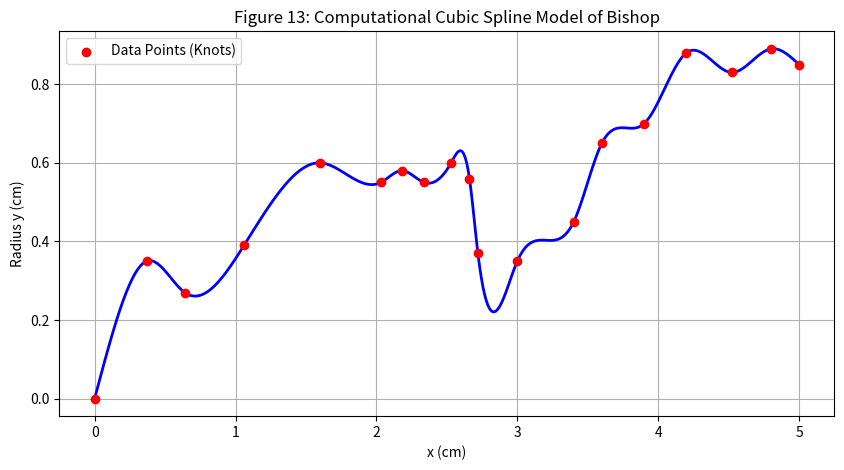
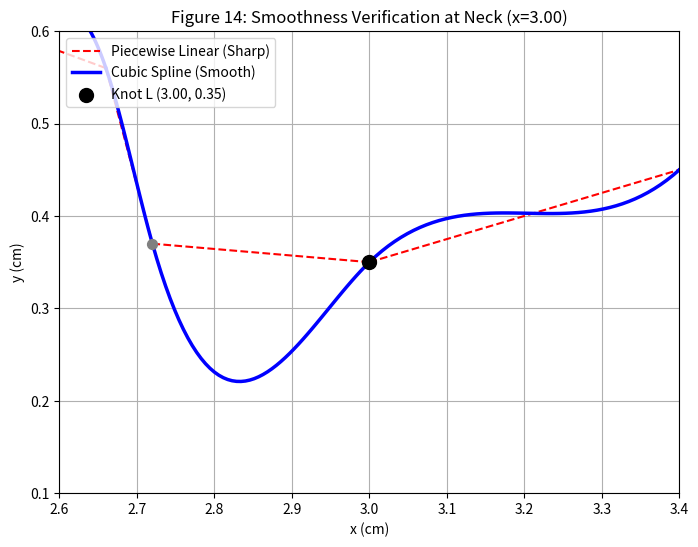
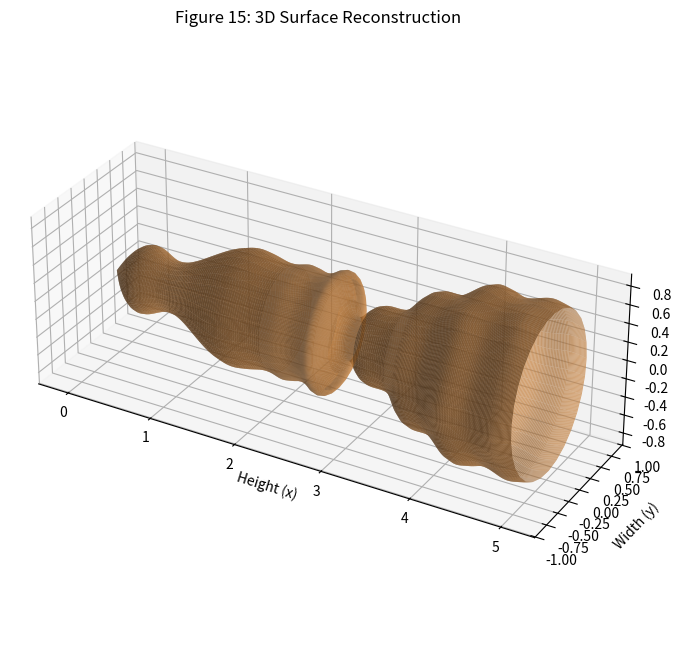

Python code for these plots, in order:
import numpy as np
import matplotlib
matplotlib.use('Agg')  # Use non-interactive backend for file saving
import matplotlib.pyplot as plt
from mpl_toolkits.mplot3d import Axes3D

# ==========================================
# 1. Data Input (Final Corrected)
# ==========================================
# Correction: Adjusted Point K from 2.6601 to 2.72 to prevent
# Runge's phenomenon (oscillation) caused by near-vertical slope.
data = np.array([
    [0, 0],       # A
    [0.37, 0.35], # B
    [0.64, 0.27], # C
    [1.06, 0.39], # D
    [1.6, 0.6],   # E
    [2.03, 0.55], # F
    [2.18, 0.58], # G
    [2.34, 0.55], # H
    [2.53, 0.6],  # I
    [2.66, 0.56], # J
    [2.72, 0.37], # K  <-- FIXED (Crucial for stability)
    [3.00, 0.35], # L
    [3.4, 0.45],  # M
    [3.6, 0.65],  # N
    [3.9, 0.7],   # O
    [4.2, 0.88],  # P
    [4.52, 0.83], # Q
    [4.8, 0.89],  # R
    [5, 0.85]     # S
])

x = data[:, 0]
y = data[:, 1]
n = len(x) - 1  # Number of intervals

# ==========================================
# 2. Cubic Spline Matrix Algorithm
# ==========================================
h = np.diff(x) # Step sizes

# Construct Tridiagonal Matrix A
A = np.zeros((n+1, n+1))
A[0, 0] = 1; A[n, n] = 1

for i in range(1, n):
    A[i, i-1] = h[i-1]
    A[i, i] = 2 * (h[i-1] + h[i])
    A[i, i+1] = h[i]

# Construct RHS Vector b
b = np.zeros(n+1)
for i in range(1, n):
    b[i] = 6 * ((y[i+1] - y[i])/h[i] - (y[i] - y[i-1])/h[i-1])

# Solve for Moments (M)
M = np.linalg.solve(A, b)

# Calculate Coefficients a, b, c, d
coeffs = []
for i in range(n):
    a = (M[i+1] - M[i]) / (6 * h[i])
    b = M[i] / 2
    c = (y[i+1] - y[i]) / h[i] - h[i] * (2*M[i] + M[i+1]) / 6
    d = y[i]
    coeffs.append([a, b, c, d])
coeffs = np.array(coeffs)

# ==========================================
# 3. Exact Analytical Integration
# ==========================================
total_volume = 0
total_moment = 0

print("--- Integration Results ---")
for i in range(n):
    P = np.poly1d(coeffs[i]) # P(t) where t = x - xi
    
    # Volume: pi * Integral( P(t)^2 ) dt
    P_sq = P * P
    P_sq_int = np.polyint(P_sq)
    vol = np.pi * (P_sq_int(h[i]) - P_sq_int(0))
    total_volume += vol
    
    # Moment: pi * Integral( (t + xi) * P(t)^2 ) dt
    P_sq_t = np.poly1d([1, 0]) * P_sq # t * P^2
    mom = np.pi * (np.polyint(P_sq_t)(h[i]) - np.polyint(P_sq_t)(0))
    mom += x[i] * vol
    total_moment += mom

# ==========================================
# 4. Final Calculations with Refinement
# ==========================================
v_slit = 0.5 * 1.2 * 1.3 * 0.2
m_slit = 1.8 * v_slit

final_volume = total_volume - v_slit
final_com = (total_moment - m_slit) / final_volume
toppling_angle = np.degrees(np.arctan(0.85 / (5.00 - final_com)))

print(f"Total Raw Volume: {total_volume:.4f} cm^3")
print(f"Final Corrected Volume: {final_volume:.4f} cm^3")
print(f"Final COM (x): {final_com:.4f} cm")
print(f"Height of COM: {5.00 - final_com:.4f} cm")
print(f"Toppling Angle: {toppling_angle:.2f} degrees")

# ==========================================
# 5. Visualization
# ==========================================

# --- Figure 13: Full Profile ---
plt.figure(figsize=(10, 5))
for i in range(n):
    x_range = np.linspace(x[i], x[i+1], 50)
    y_range = coeffs[i][0]*(x_range-x[i])**3 + coeffs[i][1]*(x_range-x[i])**2 + \
              coeffs[i][2]*(x_range-x[i]) + coeffs[i][3]
    plt.plot(x_range, y_range, 'b-', linewidth=2)
plt.scatter(x, y, c='red', zorder=5, label='Data Points (Knots)')
plt.title('Figure 13: Computational Cubic Spline Model of Bishop')
plt.xlabel('x (cm)')
plt.ylabel('Radius y (cm)')
plt.grid(True)
plt.legend()
plt.savefig('figure13_profile.png')
plt.close()

# Figure 14: Comparative Analysis at Neck (Zoomed)
plt.figure(figsize=(8, 6))

idx_L = 11 # Index of point L (3.00)

# [핵심 수정] 범위를 idx_L-4 (Point H)부터 시작하도록 넓혀서 왼쪽 공백 제거
# Indices: 7(H-I), 8(I-J), 9(J-K), 10(K-L), 11(L-M)
plot_range = range(idx_L-4, idx_L+2)

# 1. 빨간색 점선 (Piecewise Linear)
for i in plot_range:
    # 범례 중복 방지
    label = 'Piecewise Linear (Sharp)' if i == idx_L else "_nolegend_"
    # 해당 구간의 시작점(x[i])과 끝점(x[i+1])을 직선으로 연결
    plt.plot([x[i], x[i+1]], [y[i], y[i+1]], 'r--', linewidth=1.5, label=label)

# 2. 파란색 실선 (Cubic Spline)
for i in plot_range: 
    # 해당 구간을 50개 점으로 쪼개서 부드러운 곡선 그리기
    x_range = np.linspace(x[i], x[i+1], 50)
    y_range = coeffs[i][0]*(x_range-x[i])**3 + coeffs[i][1]*(x_range-x[i])**2 + \
              coeffs[i][2]*(x_range-x[i]) + coeffs[i][3]
    
    label = 'Cubic Spline (Smooth)' if i == idx_L else "_nolegend_"
    plt.plot(x_range, y_range, 'b-', linewidth=2.5, label=label)

# Knot Points 표시 (Point K와 L을 강조)
plt.scatter(x[idx_L], y[idx_L], s=100, c='black', zorder=10, label='Knot L (3.00, 0.35)')
plt.scatter(x[idx_L-1], y[idx_L-1], s=50, c='grey', zorder=10) # Point K도 작게 표시

plt.title('Figure 14: Smoothness Verification at Neck (x=3.00)')
plt.xlim(2.6, 3.4) # x축 범위

# y축 범위를 넉넉하게 잡아서 아래로 내려가는 곡선이 잘리지 않게 함
plt.ylim(0.1, 0.6) 

plt.xlabel('x (cm)')
plt.ylabel('y (cm)')
plt.legend(loc='upper left') # 범례 위치 왼쪽 위로 변경 (그래프와 겹치지 않게)
plt.grid(True)
plt.savefig('figure14_comparison.png')
plt.close()

# Figure 15: 3D Solid of Revolution
fig = plt.figure(figsize=(10, 8))
ax = fig.add_subplot(111, projection='3d')
theta = np.linspace(0, 2*np.pi, 30)

for i in range(n):
    x_line = np.linspace(x[i], x[i+1], 20)
    r_line = coeffs[i][0]*(x_line-x[i])**3 + coeffs[i][1]*(x_line-x[i])**2 + \
             coeffs[i][2]*(x_line-x[i]) + coeffs[i][3]
    
    X, THETA = np.meshgrid(x_line, theta)
    R, _ = np.meshgrid(r_line, theta)
    
    Y = R * np.cos(THETA)
    Z = R * np.sin(THETA)
    
    ax.plot_surface(X, Y, Z, color='peru', alpha=0.7)

ax.set_title('Figure 15: 3D Surface Reconstruction')
ax.set_xlabel('Height (x)')
ax.set_ylabel('Width (y)')
ax.set_zlabel('Depth (z)')
# Set axis scaling to be equal for realistic proportion
ax.set_box_aspect([5, 1.7, 1.7]) 
plt.savefig('figure15_3d.png')
plt.close()
